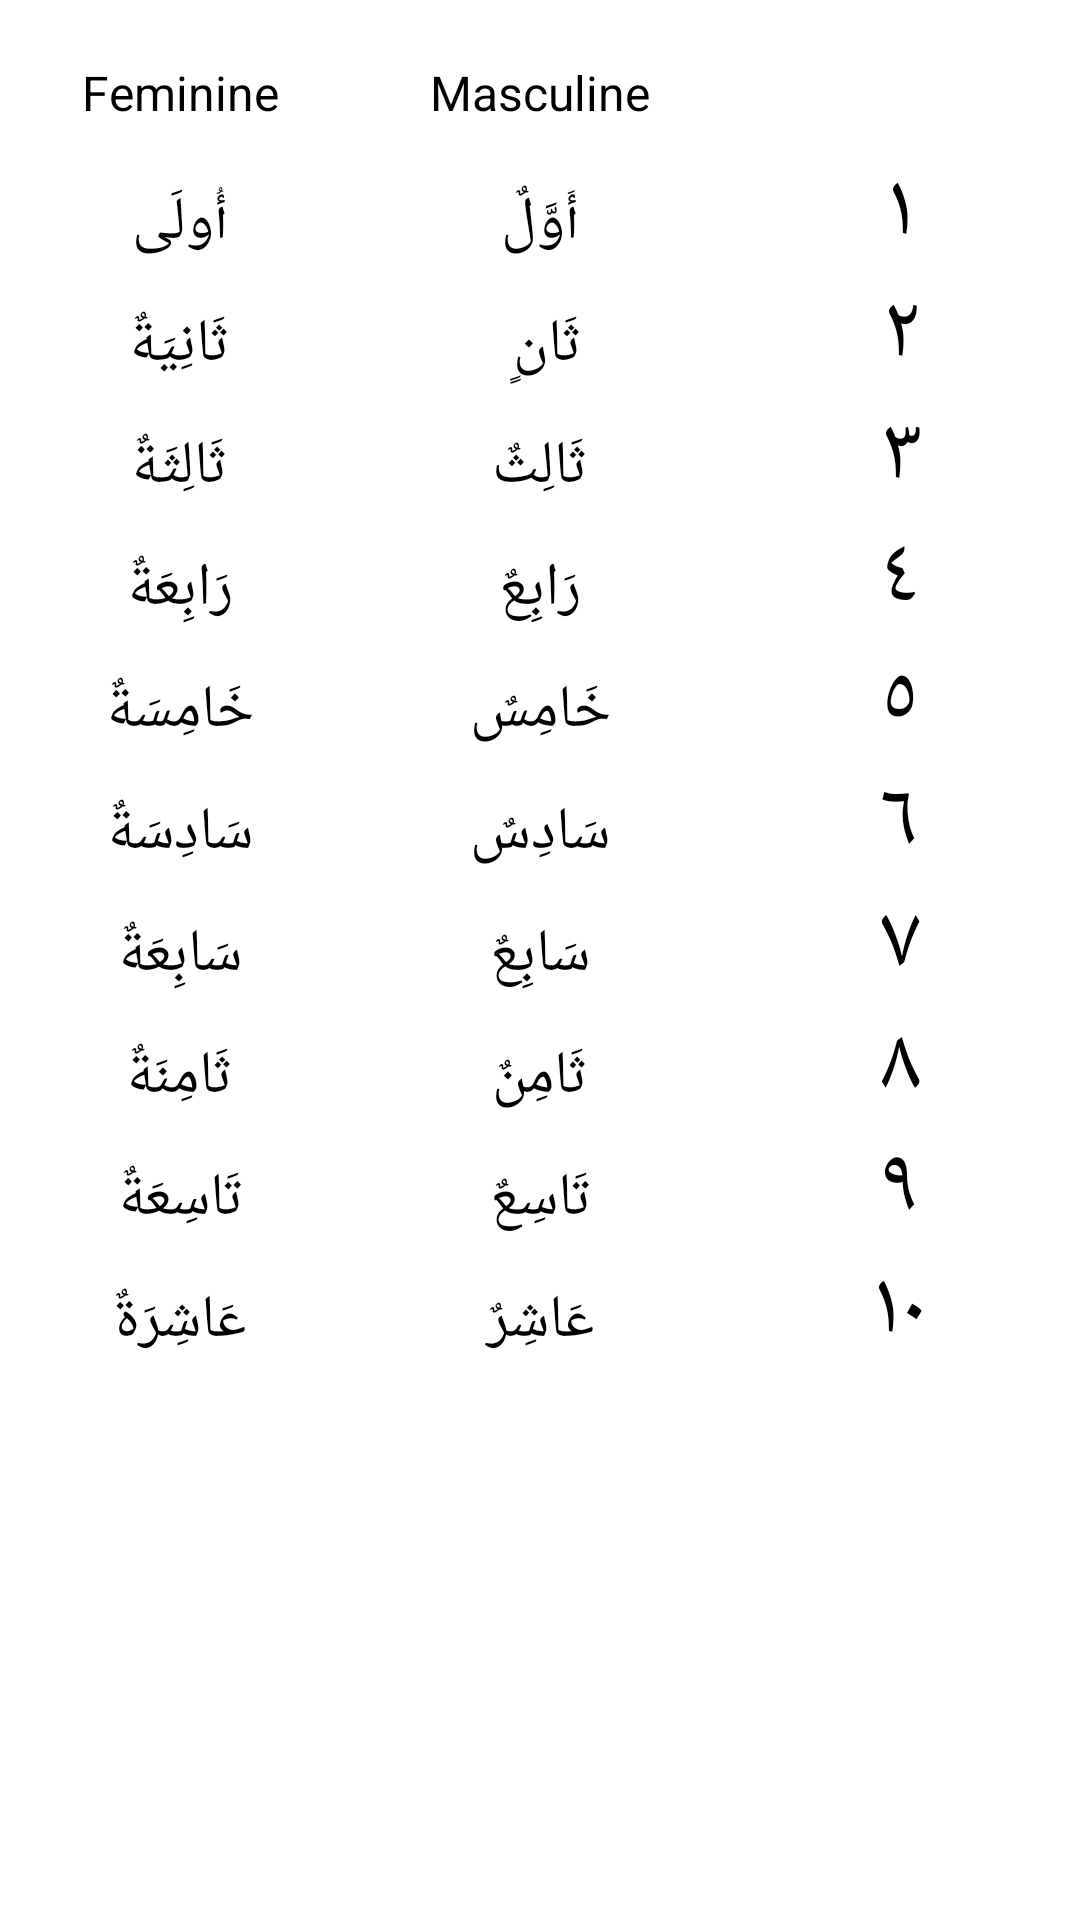

Android layout source for this screen:
<!-- AndroidManifest.xml: application theme Theme.Daras -->
<!-- res/layout/fragment_ordinal_numbers.xml -->
<?xml version="1.0" encoding="utf-8"?>
<androidx.constraintlayout.widget.ConstraintLayout xmlns:android="http://schemas.android.com/apk/res/android"
    xmlns:app="http://schemas.android.com/apk/res-auto"
    xmlns:tools="http://schemas.android.com/tools"
    android:layout_width="match_parent"
    android:layout_height="match_parent"
    tools:context=".OrdinalNumbersFragment">

    <TextView
        android:id="@+id/ordinal_feminine_header"
        android:layout_width="0dp"
        android:layout_height="wrap_content"
        android:layout_marginTop="20dp"
        android:text="Feminine"
        android:textSize="16sp"
        android:gravity="center"
        app:layout_constraintEnd_toStartOf="@+id/ordinal_masculine_header"
        app:layout_constraintHorizontal_bias="0.5"
        app:layout_constraintStart_toStartOf="parent"
        app:layout_constraintTop_toTopOf="parent" />

    <TextView
        android:id="@+id/ordinal_masculine_header"
        android:layout_width="0dp"
        android:layout_height="wrap_content"
        android:layout_marginTop="20dp"
        android:text="Masculine"
        android:textSize="16sp"
        android:gravity="center"
        app:layout_constraintEnd_toStartOf="@+id/ordinal_blank_header"
        app:layout_constraintHorizontal_bias="0.5"
        app:layout_constraintStart_toEndOf="@+id/ordinal_feminine_header"
        app:layout_constraintTop_toTopOf="parent" />

    <TextView
        android:id="@+id/ordinal_blank_header"
        android:layout_width="0dp"
        android:layout_height="wrap_content"
        android:layout_marginTop="20dp"
        android:gravity="center"
        app:layout_constraintEnd_toEndOf="parent"
        app:layout_constraintHorizontal_bias="0.5"
        app:layout_constraintStart_toEndOf="@+id/ordinal_masculine_header"
        app:layout_constraintTop_toTopOf="parent" />

    <ScrollView
        android:layout_width="match_parent"
        android:layout_height="match_parent"
        android:layout_marginTop="50dp"
        app:layout_constraintBottom_toBottomOf="parent"
        app:layout_constraintEnd_toEndOf="parent"
        app:layout_constraintStart_toStartOf="parent"
        app:layout_constraintTop_toBottomOf="@id/ordinal_feminine_header">

        <TableLayout
            android:layout_width="match_parent"
            android:layout_height="wrap_content"
            android:stretchColumns="*">

            <TableRow>

                <TextView
                    android:layout_width="0dp"
                    android:gravity="center"
                    android:text="أُولَى"
                    android:textSize="20sp" />
                <TextView
                    android:layout_width="0dp"
                    android:gravity="center"
                    android:text="أَوَّلٌ"
                    android:textSize="20sp" />
                <TextView
                    android:layout_width="0dp"
                    android:gravity="center"
                    android:text="١"
                    android:textSize="30sp" />

            </TableRow>

            <TableRow>

                <TextView
                    android:layout_width="0dp"
                    android:gravity="center"
                    android:text="ثَانِيَةٌ"
                    android:textSize="20sp" />
                <TextView
                    android:layout_width="0dp"
                    android:gravity="center"
                    android:text="ثَانٍ "
                    android:textSize="20sp" />
                <TextView
                    android:layout_width="0dp"
                    android:gravity="center"
                    android:text="٢"
                    android:textSize="30sp" />

            </TableRow>

            <TableRow>

                <TextView
                    android:layout_width="0dp"
                    android:gravity="center"
                    android:text="ثَالِثَةٌ"
                    android:textSize="20sp" />
                <TextView
                    android:layout_width="0dp"
                    android:gravity="center"
                    android:text="ثَالِثٌ"
                    android:textSize="20sp" />
                <TextView
                    android:layout_width="0dp"
                    android:gravity="center"
                    android:text="٣"
                    android:textSize="30sp" />

            </TableRow>

            <TableRow>

                <TextView
                    android:layout_width="0dp"
                    android:gravity="center"
                    android:text="رَابِعَةٌ"
                    android:textSize="20sp" />
                <TextView
                    android:layout_width="0dp"
                    android:gravity="center"
                    android:text="رَابِعٌ"
                    android:textSize="20sp" />
                <TextView
                    android:layout_width="0dp"
                    android:gravity="center"
                    android:text="٤"
                    android:textSize="30sp" />

            </TableRow>

            <TableRow>

                <TextView
                    android:layout_width="0dp"
                    android:gravity="center"
                    android:text="خَامِسَةٌ"
                    android:textSize="20sp" />
                <TextView
                    android:layout_width="0dp"
                    android:gravity="center"
                    android:text="خَامِسٌ"
                    android:textSize="20sp" />
                <TextView
                    android:layout_width="0dp"
                    android:gravity="center"
                    android:text="٥"
                    android:textSize="30sp" />

            </TableRow>

            <TableRow>

                <TextView
                    android:layout_width="0dp"
                    android:gravity="center"
                    android:text="سَادِسَةٌ"
                    android:textSize="20sp" />
                <TextView
                    android:layout_width="0dp"
                    android:gravity="center"
                    android:text="سَادِسٌ"
                    android:textSize="20sp" />
                <TextView
                    android:layout_width="0dp"
                    android:gravity="center"
                    android:text="٦"
                    android:textSize="30sp" />

            </TableRow>

            <TableRow>

                <TextView
                    android:layout_width="0dp"
                    android:gravity="center"
                    android:text="سَابِعَةٌ"
                    android:textSize="20sp" />
                <TextView
                    android:layout_width="0dp"
                    android:gravity="center"
                    android:text="سَابِعٌ"
                    android:textSize="20sp" />
                <TextView
                    android:layout_width="0dp"
                    android:gravity="center"
                    android:text="٧"
                    android:textSize="30sp" />

            </TableRow>

            <TableRow>

                <TextView
                    android:layout_width="0dp"
                    android:gravity="center"
                    android:text="ثَامِنَةٌ"
                    android:textSize="20sp" />
                <TextView
                    android:layout_width="0dp"
                    android:gravity="center"
                    android:text="ثَامِنٌ"
                    android:textSize="20sp" />
                <TextView
                    android:layout_width="0dp"
                    android:gravity="center"
                    android:text="٨"
                    android:textSize="30sp" />

            </TableRow>

            <TableRow>

                <TextView
                    android:layout_width="0dp"
                    android:gravity="center"
                    android:text="تَاسِعَةٌ"
                    android:textSize="20sp" />
                <TextView
                    android:layout_width="0dp"
                    android:gravity="center"
                    android:text="تَاسِعٌ"
                    android:textSize="20sp" />
                <TextView
                    android:layout_width="0dp"
                    android:gravity="center"
                    android:text="٩"
                    android:textSize="30sp" />

            </TableRow>

            <TableRow>

                <TextView
                    android:layout_width="0dp"
                    android:gravity="center"
                    android:text="عَاشِرَةٌ"
                    android:textSize="20sp" />
                <TextView
                    android:layout_width="0dp"
                    android:gravity="center"
                    android:text="عَاشِرٌ"
                    android:textSize="20sp" />
                <TextView
                    android:layout_width="0dp"
                    android:gravity="center"
                    android:text="١٠"
                    android:textSize="30sp" />

            </TableRow>


        </TableLayout>
    </ScrollView>


</androidx.constraintlayout.widget.ConstraintLayout>
<!-- resources referenced by this layout -->
<resources>
  <style name="Theme.Daras" parent="Theme.MaterialComponents.DayNight.DarkActionBar">
          
          <item name="colorPrimary">@color/white</item>
          <item name="colorPrimaryVariant">@color/dark_gray</item>
          <item name="colorOnPrimary">@color/black</item>
          
          <item name="colorSecondary">@color/light_gray</item>
          <item name="colorSecondaryVariant">@color/dark_gray</item>
          <item name="colorOnSecondary">@color/white</item>
          
          <item name="android:statusBarColor" tools:targetApi="l">?attr/colorPrimaryVariant</item>
          
          <item name="android:textColor">@color/black</item>
      </style>
  <color name="white">#FFFFFFFF</color>
  <color name="dark_gray">#181818</color>
  <color name="black">#FF000000</color>
  <color name="light_gray">#D3D3D3</color>
</resources>
